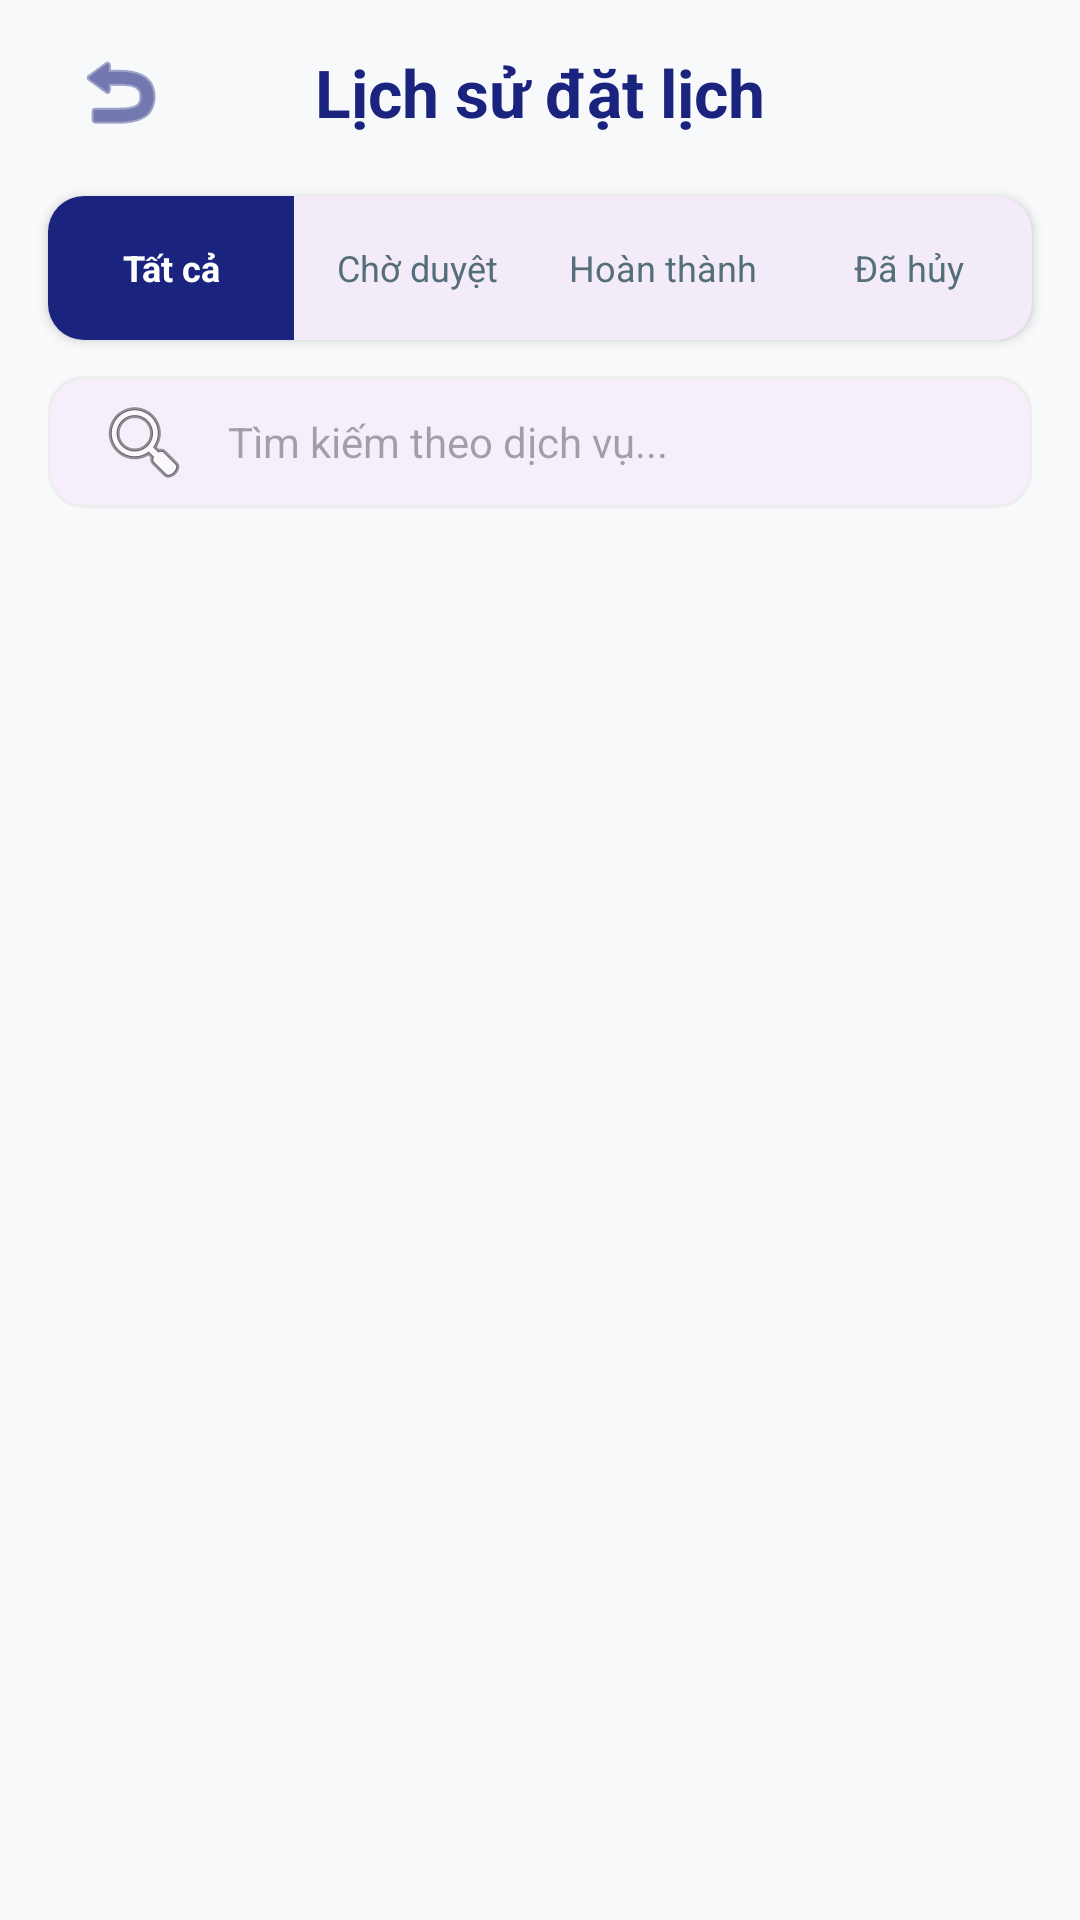

Write the Android layout XML for this screen, with the resource values it uses.
<!-- AndroidManifest.xml: application theme Theme.AppCar -->
<!-- res/layout/activity_history.xml -->
<?xml version="1.0" encoding="utf-8"?>
<androidx.constraintlayout.widget.ConstraintLayout xmlns:android="http://schemas.android.com/apk/res/android"
    xmlns:app="http://schemas.android.com/apk/res-auto"
    xmlns:tools="http://schemas.android.com/tools"
    android:layout_width="match_parent"
    android:layout_height="match_parent"
    android:background="#F8F9FA">

    
    <ImageButton
        android:id="@+id/btnBack"
        android:layout_width="48dp"
        android:layout_height="48dp"
        android:layout_marginStart="16dp"
        android:background="?attr/selectableItemBackgroundBorderless"
        android:contentDescription="Back"
        android:src="@android:drawable/ic_menu_revert"
        app:layout_constraintBottom_toBottomOf="@id/tvTitle"
        app:layout_constraintStart_toStartOf="parent"
        app:layout_constraintTop_toTopOf="@id/tvTitle"
        app:tint="#1A237E" />

    <TextView
        android:id="@+id/tvTitle"
        android:layout_width="0dp"
        android:layout_height="wrap_content"
        android:layout_marginTop="16dp"
        android:layout_marginHorizontal="64dp"
        android:gravity="center"
        android:text="Lịch sử đặt lịch"
        android:textColor="#1A237E"
        android:textSize="22sp"
        android:textStyle="bold"
        app:layout_constraintEnd_toEndOf="parent"
        app:layout_constraintStart_toStartOf="parent"
        app:layout_constraintTop_toTopOf="parent" />

    
    <com.google.android.material.card.MaterialCardView
        android:id="@+id/cardFilter"
        android:layout_width="match_parent"
        android:layout_height="wrap_content"
        android:layout_marginHorizontal="16dp"
        android:layout_marginTop="20dp"
        app:cardCornerRadius="12dp"
        app:cardElevation="2dp"
        app:strokeWidth="0dp"
        app:layout_constraintTop_toBottomOf="@id/tvTitle">

        <LinearLayout
            android:layout_width="match_parent"
            android:layout_height="48dp"
            android:orientation="horizontal"
            android:weightSum="4">

            <TextView
                android:id="@+id/btnAll"
                android:layout_width="0dp"
                android:layout_height="match_parent"
                android:layout_weight="1"
                android:background="#1A237E"
                android:gravity="center"
                android:text="Tất cả"
                android:textColor="#FFFFFF"
                android:textSize="12sp"
                android:textStyle="bold" />

            <TextView
                android:id="@+id/btnPending"
                android:layout_width="0dp"
                android:layout_height="match_parent"
                android:layout_weight="1"
                android:background="?attr/selectableItemBackground"
                android:gravity="center"
                android:text="Chờ duyệt"
                android:textColor="#546E7A"
                android:textSize="12sp" />

            <TextView
                android:id="@+id/btnDone"
                android:layout_width="0dp"
                android:layout_height="match_parent"
                android:layout_weight="1"
                android:background="?attr/selectableItemBackground"
                android:gravity="center"
                android:text="Hoàn thành"
                android:textColor="#546E7A"
                android:textSize="12sp" />

            <TextView
                android:id="@+id/btnCancel"
                android:layout_width="0dp"
                android:layout_height="match_parent"
                android:layout_weight="1"
                android:background="?attr/selectableItemBackground"
                android:gravity="center"
                android:text="Đã hủy"
                android:textColor="#546E7A"
                android:textSize="12sp" />
        </LinearLayout>
    </com.google.android.material.card.MaterialCardView>

    
    <com.google.android.material.card.MaterialCardView
        android:id="@+id/cardSearch"
        android:layout_width="match_parent"
        android:layout_height="wrap_content"
        android:layout_marginHorizontal="16dp"
        android:layout_marginTop="12dp"
        app:cardCornerRadius="12dp"
        app:cardElevation="1dp"
        app:strokeWidth="1dp"
        app:strokeColor="#EEEEEE"
        app:layout_constraintTop_toBottomOf="@id/cardFilter">

        <EditText
            android:id="@+id/edtSearch"
            android:layout_width="match_parent"
            android:layout_height="44dp"
            android:background="@android:color/transparent"
            android:drawableStart="@android:drawable/ic_menu_search"
            android:drawablePadding="12dp"
            android:hint="Tìm kiếm theo dịch vụ..."
            android:paddingHorizontal="16dp"
            android:textSize="14sp"
            app:tint="#757575" />
    </com.google.android.material.card.MaterialCardView>

    
    <androidx.recyclerview.widget.RecyclerView
        android:id="@+id/rvHistory"
        android:layout_width="match_parent"
        android:layout_height="0dp"
        android:layout_marginTop="8dp"
        android:clipToPadding="false"
        android:paddingHorizontal="12dp"
        android:paddingBottom="24dp"
        app:layout_constraintBottom_toBottomOf="parent"
        app:layout_constraintTop_toBottomOf="@id/cardSearch" />

</androidx.constraintlayout.widget.ConstraintLayout>
<!-- resources referenced by this layout -->
<resources>
  <style name="Theme.AppCar" parent="Base.Theme.AppCar" />
  <style name="Base.Theme.AppCar" parent="Theme.Material3.DayNight.NoActionBar">
          
          
      </style>
</resources>
